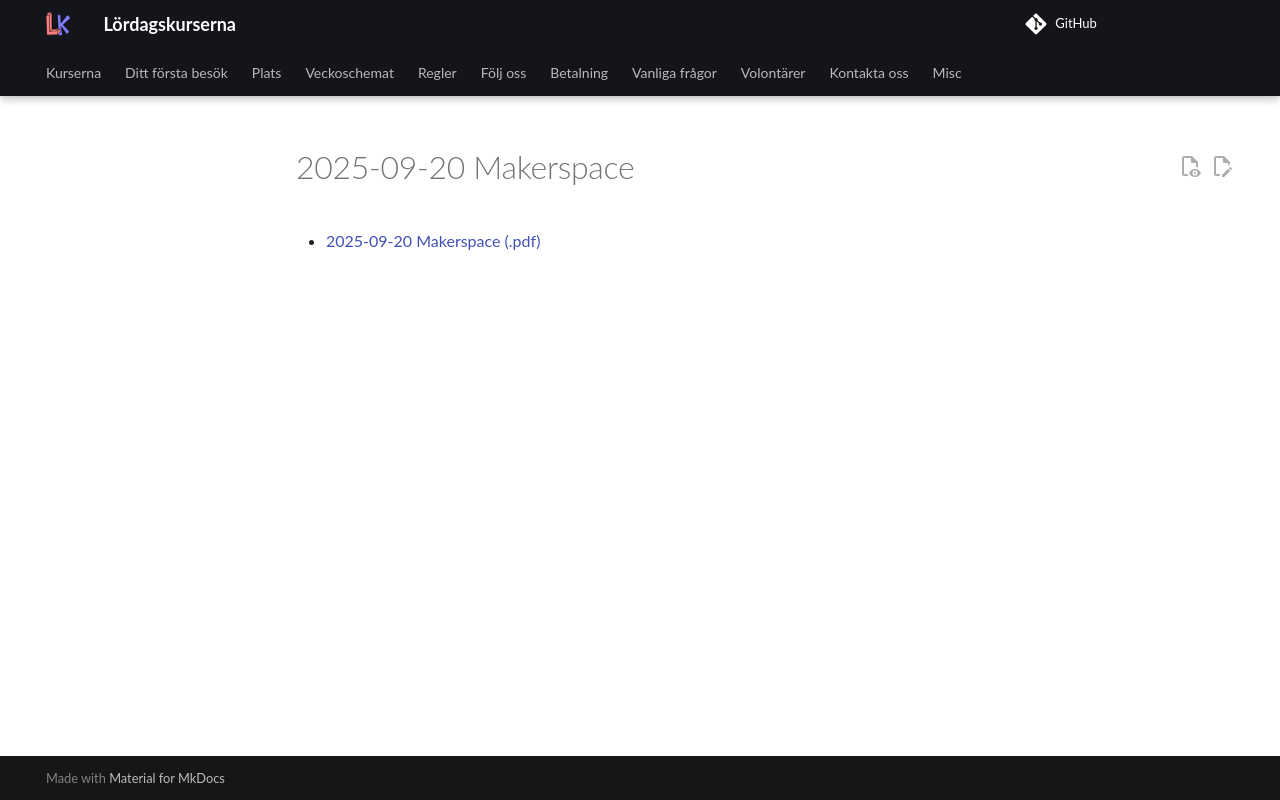

repository: uppsala-makerspace/loerdagskurser · page: publicitet/20250920_makerspace/index.html · generator: jekyll

# 2025-09-20 Makerspace

- [2025-09-20 Makerspace (.pdf)](20250920_makerspace.pdf)
